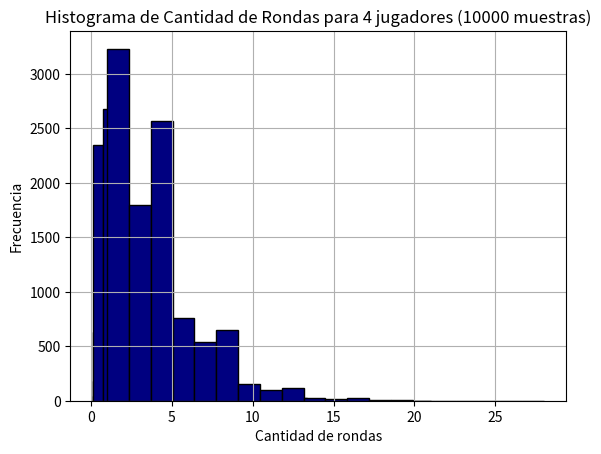

This chart was generated by the following Python code:
import random
import numpy as np
import matplotlib.pyplot as plt

colores = ['negro', 'rojo', 'azul', 'violeta', 'verde', 'amarillo']
coloresNecesariosTecho = ['azul', 'violeta', 'verde', 'amarillo']

def run(cantidadJugadores):
    jugadores = dict()
    segundosTotales = 0

    for i in range(cantidadJugadores):
        nombre = 'jugador' + str(i + 1)
        jugadorInfo = {
            'rojo': False,
            'azul': False,
            'violeta': False,
            'verde': False,
            'amarillo': False
        }
        jugadores[nombre] = jugadorInfo

    cantRondas = 0
    while True:
        (final, segundosJugados) = ronda(jugadores)
        segundosTotales += segundosJugados
        cantRondas += 1
        if final:
            break

    minutosJugados = segundosTotales / 60

    return (minutosJugados, cantRondas)

def tirarDado():
    num = random.randint(0, 5)
    return colores[num]

def verificar_paredes_completadas(jugador_info):
    return all(value for key, value in jugador_info.items() if key != 'tiempoJugado')

def turnoJugador(jugadorInfo):
    while True:
        color = tirarDado()

        if color == 'negro':
            colores_activos = [key for key, value in jugadorInfo.items() if key != 'tiempoJugado' and value]
            if colores_activos:
                color_desactivar = random.choice(colores_activos)
                jugadorInfo[color_desactivar] = False
            return False
        elif color == 'rojo': 
            for color in coloresNecesariosTecho:
                if not jugadorInfo[color]:
                    return False
            
            jugadorInfo['rojo'] = True
            return True
        else:
            if not jugadorInfo[color]:
                jugadorInfo[color] = True
                break

    return turnoJugador(jugadorInfo)

def ronda(jugadores):
    segundosJugados = 0
    for jugador, _ in jugadores.items():
        segundosJugados += 7
        if turnoJugador(jugadores[jugador]):
            return (True, segundosJugados)

    return (False, segundosJugados)

muestras = [25, 100, 500, 1000, 5000, 10000]

for cantidadMuestras in muestras:
    minutosJugadosN = []
    cantRondasN = []
    for i in range(cantidadMuestras):
        (minutosJugados, cantRondas) = run(4)
        minutosJugadosN.append(minutosJugados)
        cantRondasN.append(cantRondas)
        
    print(f"\nResultados para {cantidadMuestras} muestras con 4 jugadores:")
    print("Minutos jugados:")
    print("Media:", np.mean(minutosJugadosN))
    print("Desviación estándar:", np.std(minutosJugadosN))
    print("Máximo:", np.max(minutosJugadosN))
    print("Mínimo:", np.min(minutosJugadosN))
    print("Q1:", np.percentile(minutosJugadosN, 25))
    print("Mediana:", np.median(minutosJugadosN))
    print("Q3:", np.percentile(minutosJugadosN, 75))
    
    plt.hist(minutosJugadosN, bins=20, color='navy', edgecolor='black')
    plt.title(f'Histograma de Minutos Jugados para 4 jugadores ({cantidadMuestras} muestras)')
    plt.xlabel('Minutos jugados')
    plt.ylabel('Frecuencia')
    plt.grid(True)
    plt.show()

    plt.hist(cantRondasN, bins=20, color='navy', edgecolor='black')
    plt.title(f'Histograma de Cantidad de Rondas para 4 jugadores ({cantidadMuestras} muestras)')
    plt.xlabel('Cantidad de rondas')
    plt.ylabel('Frecuencia')
    plt.grid(True)
    plt.show()